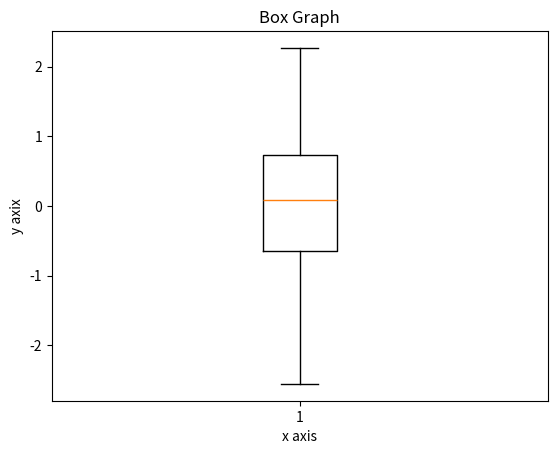

Here is the Python script that generated this plot:
import matplotlib.pyplot as plt
import numpy as np
#Generating random data
np.random.seed(0)
data=np.random.normal(0, 1, 100)
#Creating a box plot
plt.boxplot(data)
#Adding labels and title
plt.xlabel('x axis')
plt.ylabel('y axix')
plt.title('Box Graph')
#Displaying the plot
plt.show()